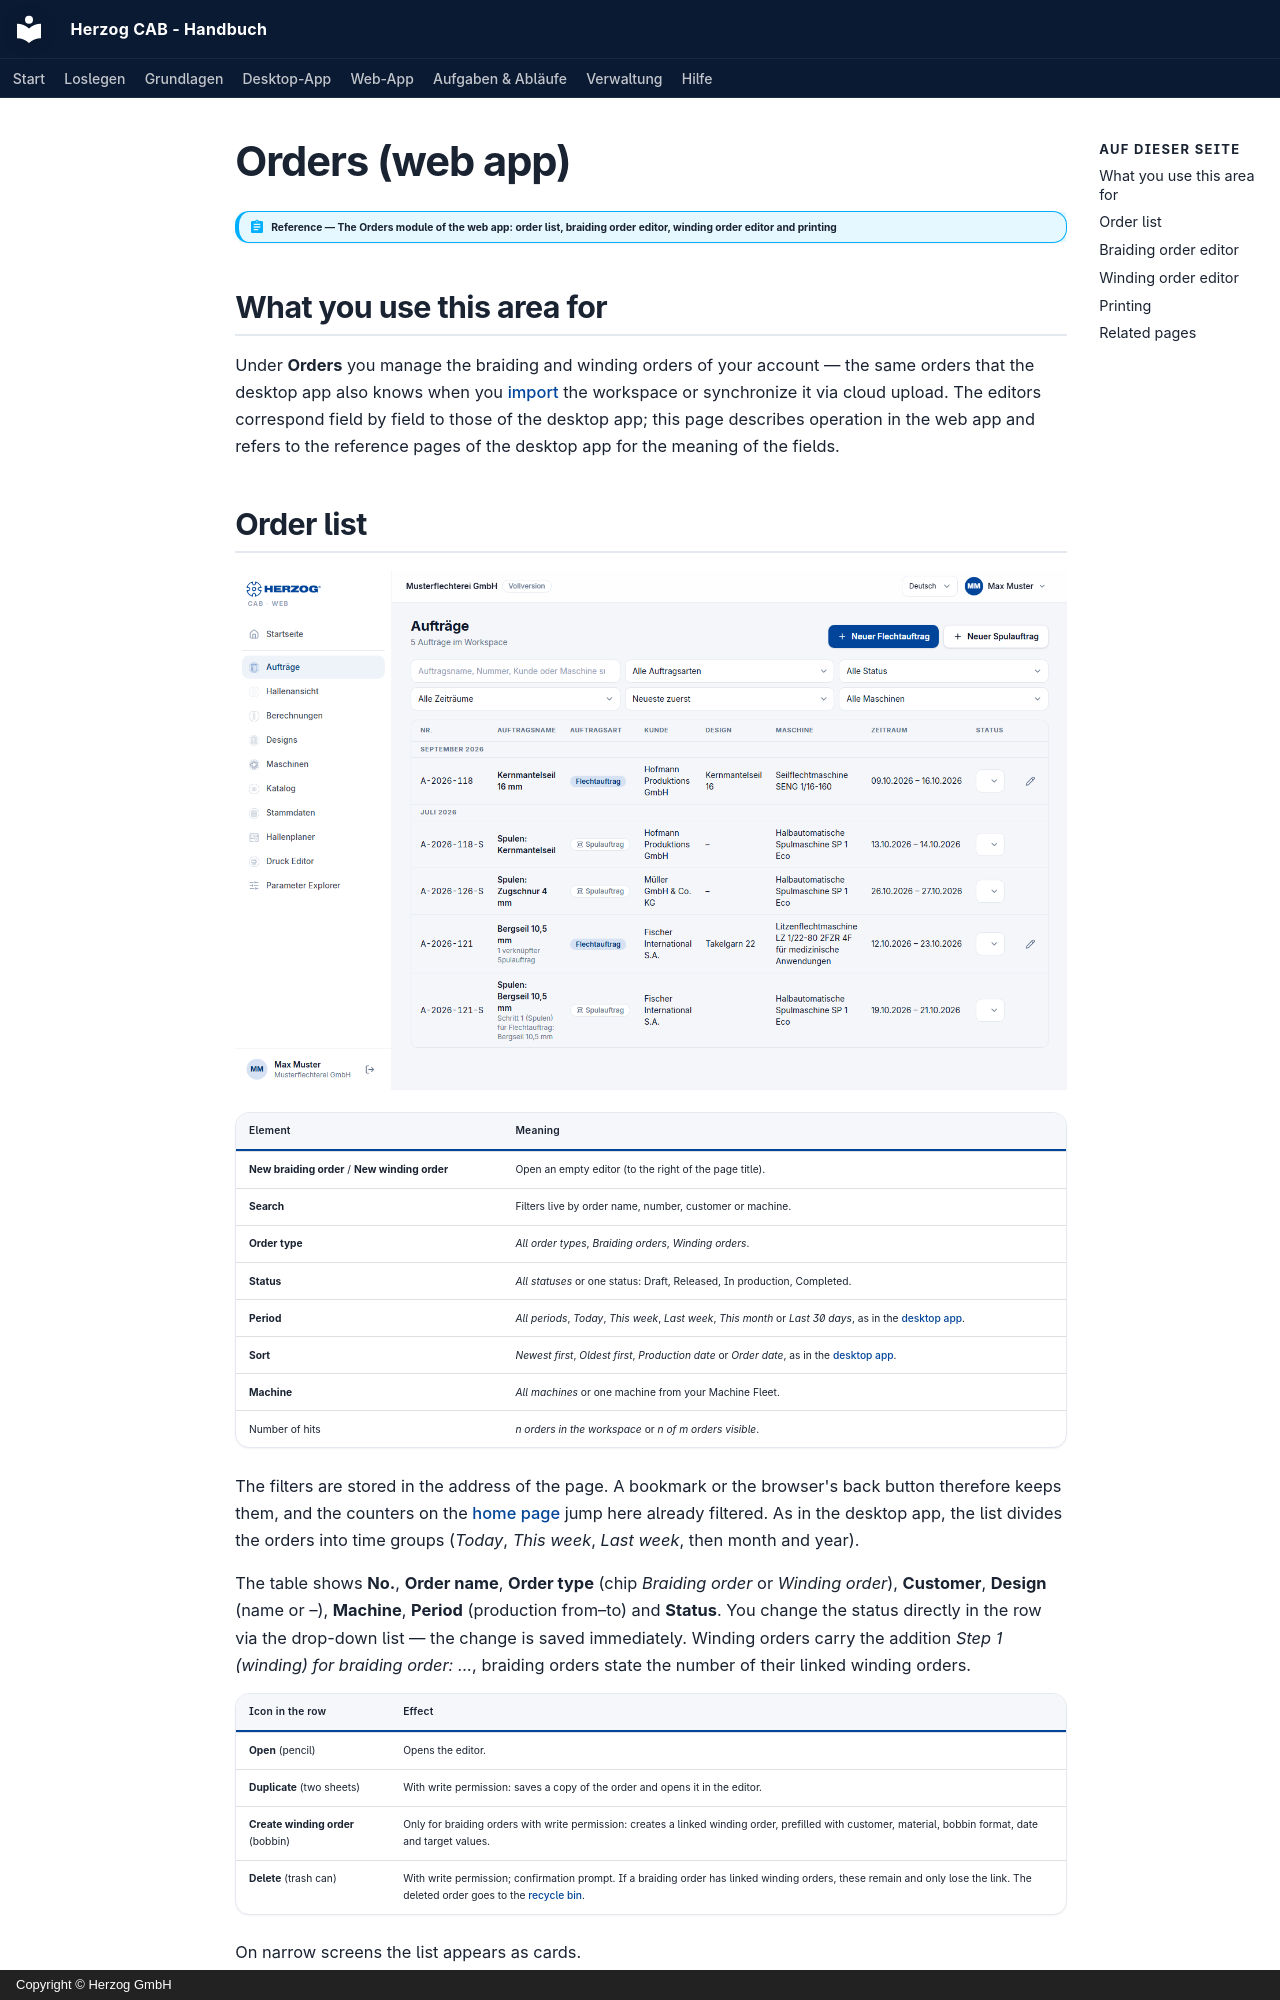

repository: Herzog-GmbH/HerzogCAB-Docs · page: web/orders.en/index.html · generator: mkdocs · copyright: Copyright © Herzog GmbH

# Orders (web app)

!!! abstract "Reference — The Orders module of the web app: order list, braiding order editor, winding order editor and printing"

## What you use this area for { #wofur-sie-diesen-bereich-nutzen }

Under **Orders** you manage the braiding and winding orders of your account —
the same orders that the desktop app also knows when you [import](import.md) the
workspace or synchronize it via cloud upload.
The editors correspond field by field to those of the desktop app; this page
describes operation in the web app and refers to the reference pages of the desktop app
for the meaning of the fields.
